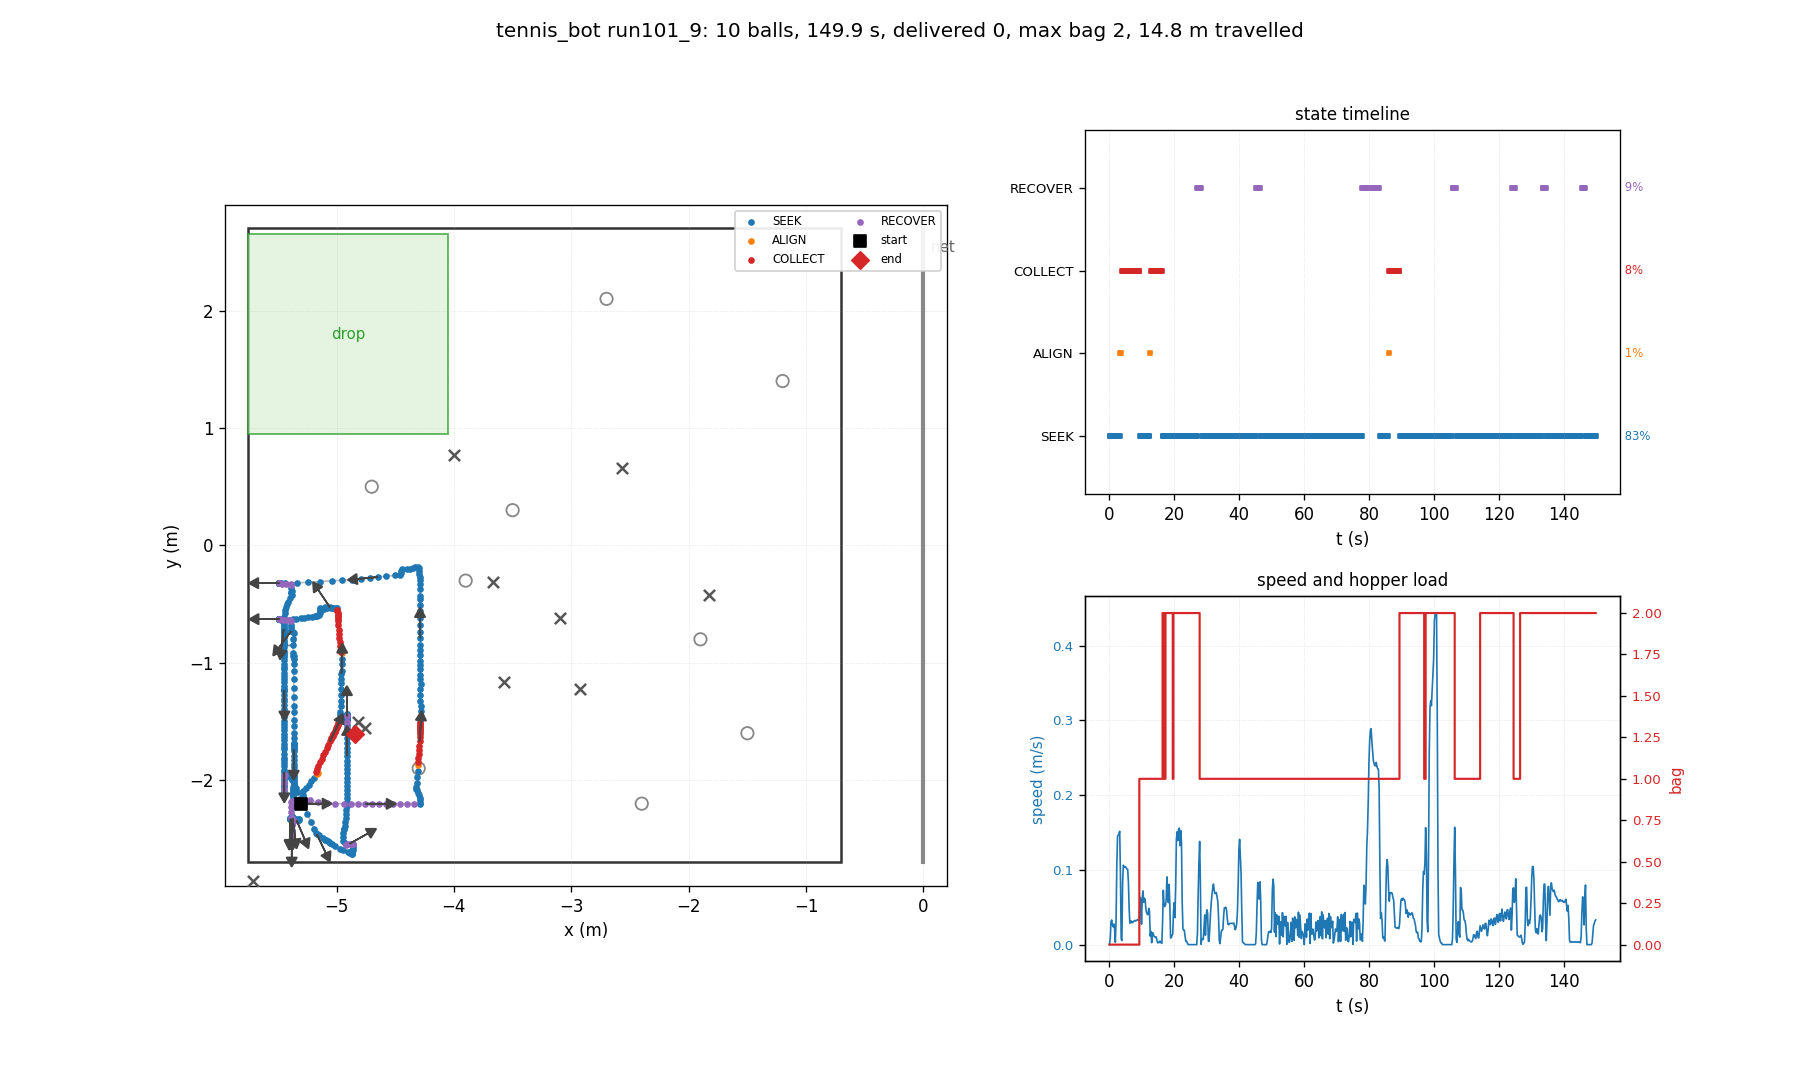

Data behind this chart, as committed beside it:
t, state, x, y, heading_deg, bag, delivered, depth, n_balls_in_hopper, ball0_x, ball0_y
0.03, SEEK, -5.300, -2.200, 0.0, 0, 0, 0, 0, -4.700, 0.500
0.26, SEEK, -5.300, -2.200, 0.0, 0, 0, 0, 0, -2.929, -1.221
0.48, SEEK, -5.296, -2.200, 0.0, 0, 0, 0, 0, -2.929, -1.221
0.70, SEEK, -5.286, -2.199, 0.5, 0, 0, 0, 0, -2.929, -1.221
0.93, SEEK, -5.286, -2.186, 8.1, 0, 0, 0, 0, -2.929, -1.221
1.15, SEEK, -5.282, -2.178, 11.9, 0, 0, 0, 0, -2.929, -1.221
1.38, SEEK, -5.282, -2.168, 17.3, 0, 0, 0, 0, -2.929, -1.221
1.60, SEEK, -5.282, -2.146, 28.7, 0, 0, 0, 0, -2.929, -1.221
1.82, SEEK, -5.289, -2.126, 40.6, 0, 0, 0, 0, -2.929, -1.221
2.05, SEEK, -5.295, -2.110, 49.2, 0, 0, 0, 0, -2.929, -1.221
2.27, SEEK, -5.286, -2.095, 50.3, 0, 0, 0, 0, -2.929, -1.221
2.50, SEEK, -5.261, -2.067, 50.2, 0, 0, 0, 0, -2.929, -1.221
2.72, SEEK, -5.238, -2.039, 50.1, 0, 0, 0, 0, -2.929, -1.221
2.94, SEEK, -5.214, -2.010, 50.1, 0, 0, 0, 0, -2.929, -1.221
3.17, SEEK, -5.189, -1.981, 50.0, 0, 0, 0, 0, -2.929, -1.221
3.39, ALIGN, -5.164, -1.950, 50.0, 0, 0, 0, 0, -2.929, -1.221
3.62, ALIGN, -5.160, -1.939, 52.6, 0, 0, 0, 0, -2.929, -1.221
3.84, COLLECT, -5.174, -1.931, 61.5, 0, 0, 0, 0, -2.929, -1.221
4.06, COLLECT, -5.169, -1.908, 64.5, 0, 0, 0, 0, -2.929, -1.221
4.29, COLLECT, -5.154, -1.878, 64.5, 0, 0, 0, 0, -2.929, -1.221
4.51, COLLECT, -5.140, -1.848, 64.6, 0, 0, 0, 0, -2.929, -1.221
4.74, COLLECT, -5.126, -1.817, 64.6, 0, 0, 0, 0, -2.929, -1.221
4.96, COLLECT, -5.112, -1.788, 64.6, 0, 0, 0, 0, -2.929, -1.221
5.18, COLLECT, -5.098, -1.758, 64.6, 0, 0, 0, 0, -2.929, -1.221
5.41, COLLECT, -5.084, -1.728, 64.7, 0, 0, 0, 0, -2.929, -1.221
5.63, COLLECT, -5.070, -1.699, 64.7, 0, 0, 0, 0, -2.929, -1.221
5.86, COLLECT, -5.056, -1.669, 64.7, 0, 0, 0, 0, -2.929, -1.221
6.08, COLLECT, -5.047, -1.649, 64.7, 0, 0, 0, 0, -2.929, -1.221
6.30, COLLECT, -5.043, -1.641, 64.8, 0, 0, 0, 0, -2.929, -1.221
6.53, COLLECT, -5.039, -1.632, 64.8, 0, 0, 0, 0, -2.929, -1.221
6.75, COLLECT, -5.034, -1.623, 64.8, 0, 0, 0, 0, -2.929, -1.221
6.98, COLLECT, -5.030, -1.614, 64.8, 0, 0, 0, 0, -2.929, -1.221
7.20, COLLECT, -5.026, -1.605, 64.8, 0, 0, 0, 0, -2.929, -1.221
7.42, COLLECT, -5.022, -1.596, 64.8, 0, 0, 0, 0, -2.929, -1.221
7.65, COLLECT, -5.017, -1.587, 64.9, 0, 0, 0, 0, -2.929, -1.221
7.87, COLLECT, -5.013, -1.577, 64.9, 0, 0, 0, 0, -2.929, -1.221
8.10, COLLECT, -5.008, -1.567, 64.9, 0, 0, 0, 0, -2.929, -1.221
8.32, COLLECT, -5.004, -1.558, 64.9, 0, 0, 0, 0, -2.929, -1.221
8.54, COLLECT, -4.999, -1.548, 64.9, 0, 0, 0, 0, -2.929, -1.221
8.77, COLLECT, -4.995, -1.537, 64.9, 0, 0, 0, 0, -2.929, -1.221
8.99, COLLECT, -4.990, -1.527, 65.0, 0, 0, 0, 0, -2.929, -1.221
9.22, COLLECT, -4.985, -1.517, 65.0, 1, 0, 0, 0, -2.929, -1.221
9.44, SEEK, -4.982, -1.503, 66.5, 1, 0, 0, 1, -2.929, -1.221
9.66, SEEK, -4.971, -1.467, 68.6, 1, 0, 0, 1, -2.929, -1.221
9.89, SEEK, -4.972, -1.443, 73.8, 1, 0, 0, 1, -2.929, -1.221
10.11, SEEK, -4.971, -1.423, 76.1, 1, 0, 0, 1, -2.929, -1.221
10.34, SEEK, -4.963, -1.370, 78.0, 1, 0, 0, 1, -2.929, -1.221
10.56, SEEK, -4.963, -1.329, 82.1, 1, 0, 0, 1, -2.929, -1.221
10.78, SEEK, -4.962, -1.277, 85.1, 1, 0, 0, 1, -2.929, -1.221
11.01, SEEK, -4.961, -1.225, 86.3, 1, 0, 0, 1, -2.929, -1.221
11.23, SEEK, -4.959, -1.176, 86.7, 1, 0, 0, 1, -2.929, -1.221
11.46, SEEK, -4.959, -1.141, 87.8, 1, 0, 0, 1, -2.929, -1.221
11.68, SEEK, -4.958, -1.095, 88.1, 1, 0, 0, 1, -2.929, -1.221
11.90, SEEK, -4.957, -1.068, 88.2, 1, 0, 0, 1, -2.929, -1.221
12.13, SEEK, -4.957, -1.012, 88.7, 1, 0, 0, 1, -2.929, -1.221
12.35, SEEK, -4.956, -0.964, 89.0, 1, 0, 0, 1, -2.929, -1.221
12.58, ALIGN, -4.956, -0.913, 89.5, 1, 0, 0, 1, -2.929, -1.221
12.80, COLLECT, -4.961, -0.907, 92.2, 1, 0, 0, 1, -2.929, -1.221
13.02, COLLECT, -4.967, -0.896, 94.8, 1, 0, 0, 1, -2.929, -1.221
13.25, COLLECT, -4.970, -0.861, 94.7, 1, 0, 0, 1, -2.929, -1.221
... 610 more rows
